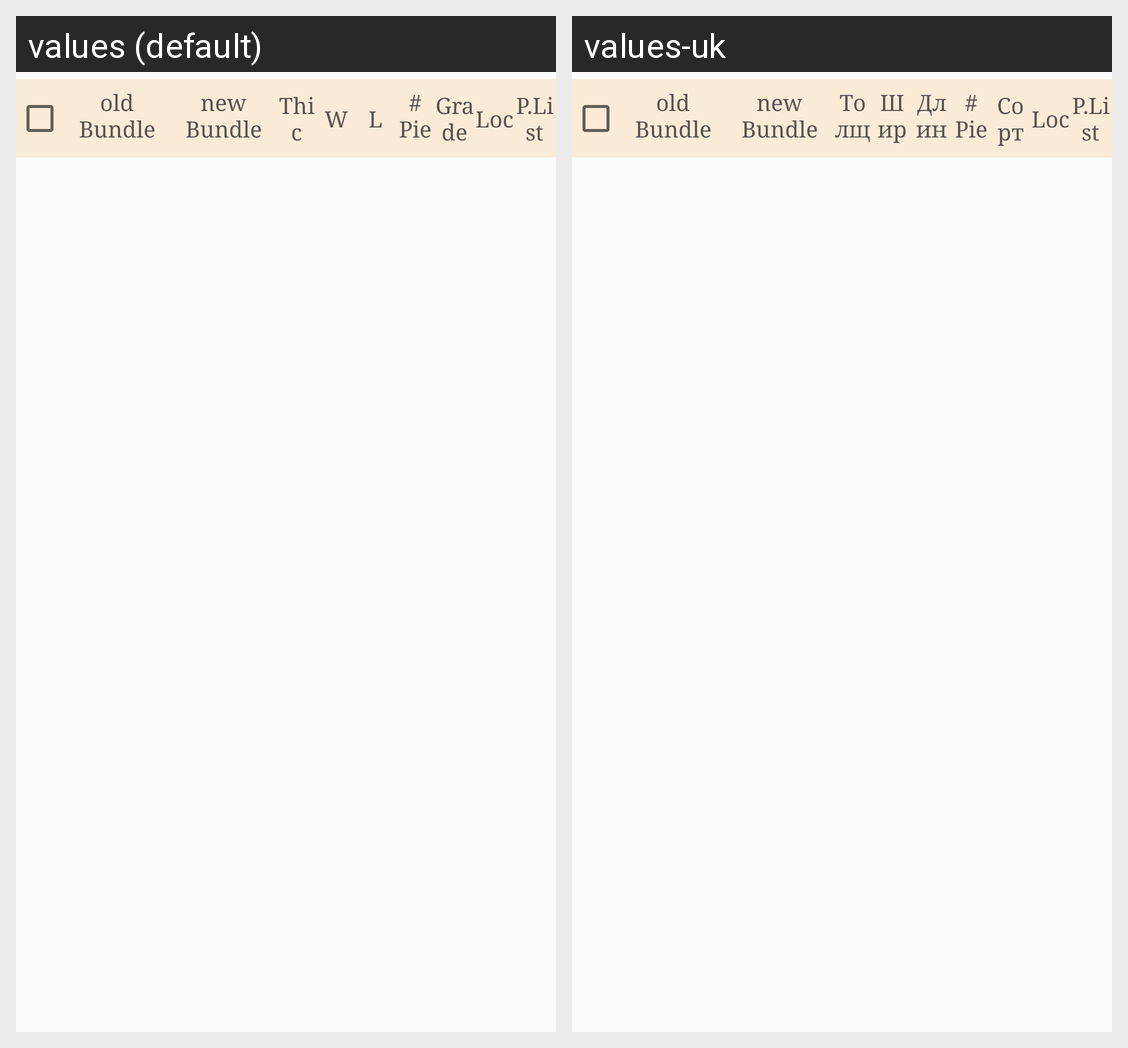

Here is an Android app screen in its default locale and in the app's own translations. Write out the translated-string differences for the strings that appear on this screen.
Android screen res/layout/transfer_row.xml rendered under 2 locales, left to right: values (default), values-uk. Device: Nexus 5 (rendered at 1080×1920; each locale shown at half size, 540×960, under a caption strip naming it); theme AppTheme.
Strings drawn on this screen, with the default value and each locale's value (text and hints the layout hard-codes, and strings that could not be matched under every locale, appear in the picture but are not listed):

old_bundle_no
  values: old Bundle no
  values-uk: old Bundle no  [not translated; the default value is used]

new_bundle_no
  values: new Bundle no
  values-uk: new Bundle no  [not translated; the default value is used]

th
  values: Thic
  values-uk: Толщина

w
  values: W
  values-uk: Ширина

l
  values: L
  values-uk: Длина

no_pieces
  values: # Pieces
  values-uk: # Pieces

grade
  values: Grade
  values-uk: Сорт

loc
  values: Loc
  values-uk: Loc

p_list
  values: P.List
  values-uk: P.List
